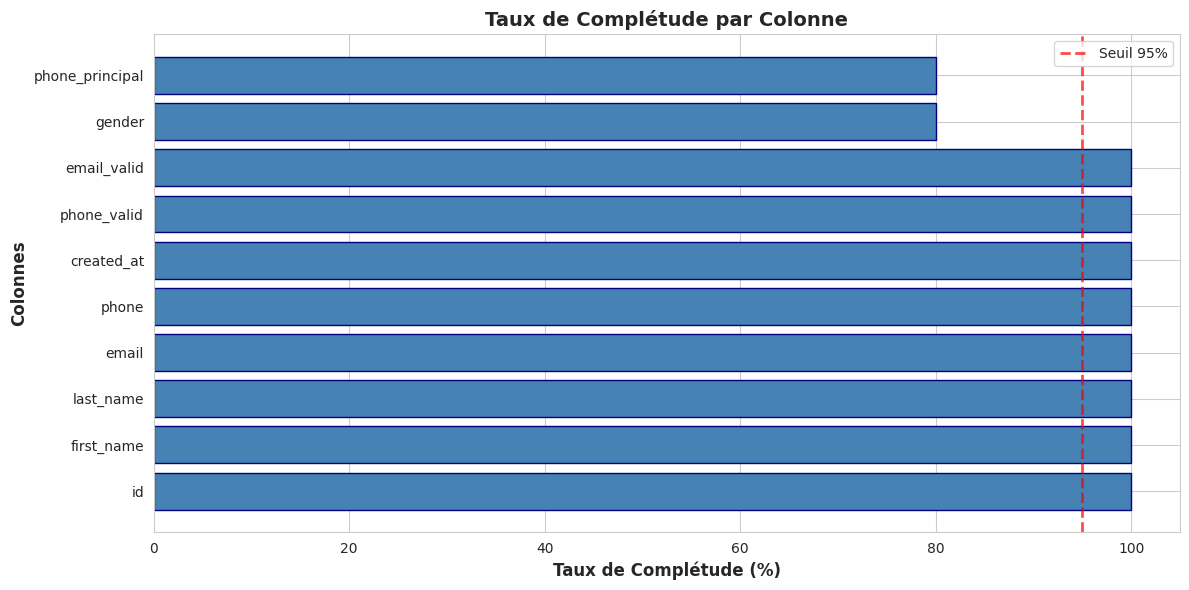

Reproduce this figure in Python.
# Librairies standard
import pandas as pd
import numpy as np
import re

# Visualisation
import matplotlib.pyplot as plt
import seaborn as sns

# Configuration
pd.set_option('display.max_columns', None)
sns.set_style('whitegrid')

print("✅ Librairies importées avec succès")
print(f"📦 Pandas version: {pd.__version__}")
print(f"📦 NumPy version: {np.__version__}")

# Création d'un dataset fictif pour démonstration
np.random.seed(42)

data = {
    'ID': range(1, 101),
    'First Name': ['John', 'Jane', 'Bob', 'Alice', 'Charlie'] * 20,
    'Last Name': ['Doe', 'Smith', 'Johnson', 'Williams', 'Brown'] * 20,
    'Email': [
        'john.doe@email.com', 'jane.smith@company.fr', 'bob@invalid',
        'alice.williams@test.com', 'charlie.brown@example.org'
    ] * 20,
    'Phone': [
        '0612345678', '06-12-34-56-78', '0612345', 
        '0612345678', 'invalid_phone'
    ] * 20,
    'Mobile Phone': [None, '0698765432', None, '0698765432', None] * 20,
    'Phone1': ['0612345678', None, None, None, '0687654321'] * 20,
    'Gender': ['Male', 'Female', 'male', 'FEMALE', None] * 20,
    'Created At': pd.date_range('2022-01-01', periods=100, freq='D'),
    'Type Contact': ['individual', 'company', 'Individual', 'Company', None] * 20
}

df = pd.DataFrame(data)

print(f"✅ Dataset créé: {df.shape[0]} lignes, {df.shape[1]} colonnes")
df.head()

def clean_column_name(column_name):
    """
    Nettoie les noms de colonnes:
    - Remplace caractères spéciaux par underscores
    - Convertit en minuscules
    """
    cleaned_name = re.sub(r"[^a-zA-Z0-9]", "_", column_name)
    cleaned_name = cleaned_name.lower()
    return cleaned_name

# Appliquer sur toutes les colonnes
print("📝 Colonnes avant nettoyage:")
print(df.columns.tolist())

new_column_names = {old: clean_column_name(old) for old in df.columns}
df = df.rename(columns=new_column_names)

print("\n✅ Colonnes après nettoyage:")
print(df.columns.tolist())

def get_most_probable_phone(row):
    """
    Parcourt les colonnes de téléphone par ordre de priorité
    et retourne le premier numéro valide (10 chiffres).
    """
    phone_columns = ['phone', 'mobile_phone', 'phone1']
    
    for column in phone_columns:
        if column in row.index and isinstance(row[column], str):
            # Vérification: au moins 10 chiffres consécutifs
            if re.search(r'\d{10}', row[column]):
                return row[column]
    return None

# Appliquer la fonction
df['phone_principal'] = df.apply(get_most_probable_phone, axis=1)

print("✅ Téléphone principal extrait")
print(f"Taux de complétude: {df['phone_principal'].notna().sum() / len(df) * 100:.1f}%")
df[['phone', 'mobile_phone', 'phone1', 'phone_principal']].head(10)

# Conversion sécurisée des types
print("📊 Types avant conversion:")
print(df.dtypes)

# Entiers nullables (accepte les NaN)
df['id'] = pd.to_numeric(df['id'], errors='coerce').astype('Int64')

# Dates
df['created_at'] = pd.to_datetime(df['created_at'], errors='coerce')

# Catégories (économie de mémoire)
df['gender'] = df['gender'].astype('category')
df['type_contact'] = df['type_contact'].astype('category')

# Strings
string_columns = ['first_name', 'last_name', 'email', 'phone_principal']
for col in string_columns:
    if col in df.columns:
        df[col] = df[col].astype(str)

print("\n✅ Types après conversion:")
print(df.dtypes)

print(f"\n💾 Réduction mémoire avec catégories: {df.memory_usage(deep=True).sum() / 1024:.2f} KB")

def is_valid_email(email):
    """
    Valide un email avec regex selon le format standard.
    """
    if not isinstance(email, str) or email == 'nan':
        return False
    
    regex = r"^[a-zA-Z0-9._%+-]+@[a-zA-Z0-9.-]+\.[a-zA-Z]{2,}$"
    return bool(re.match(regex, email))

# Appliquer la validation
df['email_valid'] = df['email'].apply(is_valid_email)

# Statistiques
valid_count = df['email_valid'].sum()
invalid_count = (~df['email_valid']).sum()

print(f"✅ Emails valides: {valid_count} ({valid_count/len(df)*100:.1f}%)")
print(f"❌ Emails invalides: {invalid_count} ({invalid_count/len(df)*100:.1f}%)")

# Exemples d'emails invalides
print("\n📧 Exemples d'emails invalides:")
print(df[~df['email_valid']][['email']].head())

def is_valid_phone(phone):
    """
    Valide un numéro de téléphone (10 chiffres).
    """
    if not isinstance(phone, str) or phone == 'None':
        return False
    
    # Extraire uniquement les chiffres
    digits = re.sub(r'\D', '', phone)
    
    # Vérifier 10 chiffres exactement
    return len(digits) == 10

# Validation
df['phone_valid'] = df['phone_principal'].apply(is_valid_phone)

valid_phones = df['phone_valid'].sum()
invalid_phones = (~df['phone_valid']).sum()

print(f"✅ Téléphones valides: {valid_phones} ({valid_phones/len(df)*100:.1f}%)")
print(f"❌ Téléphones invalides: {invalid_phones} ({invalid_phones/len(df)*100:.1f}%)")

# Exemples invalides
print("\n📞 Exemples de téléphones invalides:")
print(df[~df['phone_valid']][['phone_principal']].head())

# Calculer le taux de complétude
completeness = df.notna().sum() / len(df)

# Créer un rapport détaillé
quality_report = pd.DataFrame({
    'Colonne': df.columns,
    'Type': df.dtypes,
    'Valeurs Non-Nulles': df.notna().sum(),
    'Valeurs Nulles': df.isnull().sum(),
    'Taux Complétude (%)': (completeness * 100).round(2)
})

quality_report = quality_report.sort_values('Taux Complétude (%)', ascending=False)

print("📊 Rapport de Qualité des Données")
print("=" * 70)
print(quality_report.to_string(index=False))

# Graphique de complétude
plt.figure(figsize=(12, 6))

# Préparer les données pour le graphique
plot_data = quality_report[['Colonne', 'Taux Complétude (%)']].head(10)

plt.barh(plot_data['Colonne'], plot_data['Taux Complétude (%)'], 
         color='steelblue', edgecolor='navy')
plt.xlabel('Taux de Complétude (%)', fontsize=12, fontweight='bold')
plt.ylabel('Colonnes', fontsize=12, fontweight='bold')
plt.title('Taux de Complétude par Colonne', fontsize=14, fontweight='bold')
plt.xlim(0, 105)

# Ajouter une ligne de référence à 95%
plt.axvline(x=95, color='red', linestyle='--', linewidth=2, alpha=0.7, label='Seuil 95%')
plt.legend()

plt.tight_layout()
plt.show()

print("✅ Visualisation générée")

# Doublons sur email
email_duplicates = df[df['email_valid']]['email'].duplicated(keep=False).sum()
print(f"📧 Doublons d'emails: {email_duplicates} ({email_duplicates/len(df)*100:.1f}%)")

# Doublons sur téléphone
phone_duplicates = df[df['phone_valid']]['phone_principal'].duplicated(keep=False).sum()
print(f"📞 Doublons de téléphones: {phone_duplicates} ({phone_duplicates/len(df)*100:.1f}%)")

# Afficher des exemples de doublons
if email_duplicates > 0:
    print("\n📋 Exemples de doublons d'emails:")
    duplicate_emails = df[df['email'].duplicated(keep=False)].sort_values('email')
    print(duplicate_emails[['id', 'first_name', 'last_name', 'email']].head(10))

print("" + "=" * 70)
print("📊 RÉSUMÉ DE L'ANALYSE DE QUALITÉ DES DONNÉES")
print("=" * 70)
print(f"\n📈 Dataset: {df.shape[0]} lignes × {df.shape[1]} colonnes")
print(f"\n✅ Emails valides: {df['email_valid'].sum()} / {len(df)} ({df['email_valid'].sum()/len(df)*100:.1f}%)")
print(f"✅ Téléphones valides: {df['phone_valid'].sum()} / {len(df)} ({df['phone_valid'].sum()/len(df)*100:.1f}%)")
print(f"\n🔄 Doublons emails: {email_duplicates}")
print(f"🔄 Doublons téléphones: {phone_duplicates}")
print(f"\n💾 Utilisation mémoire: {df.memory_usage(deep=True).sum() / 1024:.2f} KB")
print("\n" + "=" * 70)
print("✨ Analyse terminée avec succès !")
print("=" * 70)